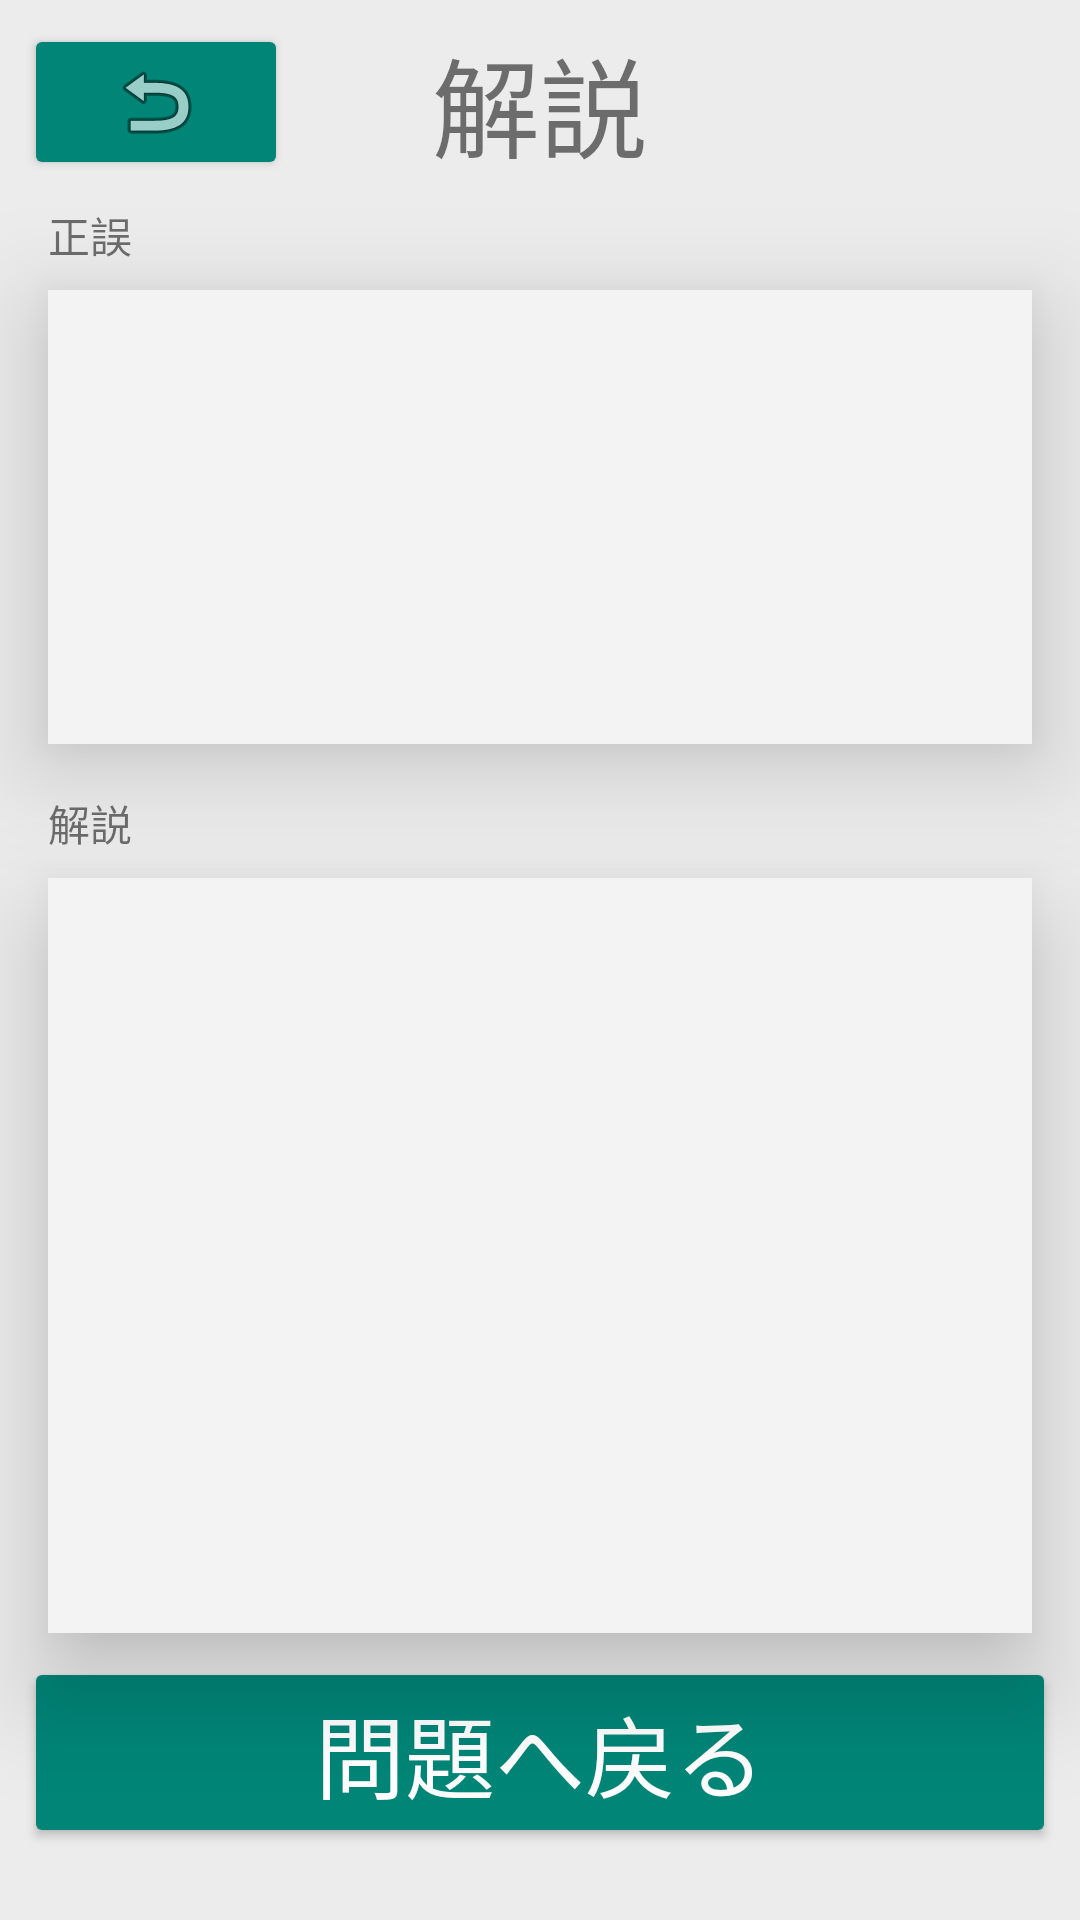

Here is an Android app screen rendered from its layout file. Give the layout XML and the strings, colors and styles it references.
<!-- AndroidManifest.xml: application theme NoActionBar_NoMultiTup -->
<!-- res/layout/activity_answer.xml -->
<?xml version="1.0" encoding="utf-8"?>
<android.support.constraint.ConstraintLayout
        xmlns:android="http://schemas.android.com/apk/res/android"
        xmlns:tools="http://schemas.android.com/tools"
        xmlns:app="http://schemas.android.com/apk/res-auto"
        android:layout_width="match_parent"
        android:layout_height="match_parent"
        tools:context=".AnswerActivity" android:isScrollContainer="false" android:background="#ECECEC">

    <TextView
            android:layout_width="wrap_content"
            android:layout_height="wrap_content" android:id="@+id/A_title_text"
            android:textSize="36sp"
            android:textAlignment="center"
            android:layout_marginTop="8dp"
            app:layout_constraintTop_toTopOf="parent"
            android:layout_marginStart="8dp" app:layout_constraintStart_toStartOf="parent"
            app:layout_constraintEnd_toEndOf="parent" android:layout_marginEnd="8dp"
            android:text="@string/A_title_Text_Str"/>
    <ImageButton
            android:layout_width="wrap_content"
            android:layout_height="wrap_content" app:srcCompat="@android:drawable/ic_menu_revert"
            android:id="@+id/AA_Back_BTN"
            app:layout_constraintTop_toTopOf="parent"
            android:layout_marginTop="8dp" app:layout_constraintStart_toStartOf="parent"
            android:layout_marginStart="8dp" style="@style/Widget.AppCompat.Button.Colored"/>
    <Button
            android:layout_width="0dp"
            android:layout_height="wrap_content" android:id="@+id/AA_Next_BTN"
            android:textSize="30sp"
            app:layout_constraintEnd_toEndOf="parent"
            app:layout_constraintStart_toStartOf="parent"
            app:layout_constraintBottom_toBottomOf="parent" android:layout_marginBottom="24dp"
            android:text="@string/AA_Next_BTN_Str" style="@style/Widget.AppCompat.Button.Colored"
            android:layout_marginStart="8dp" android:layout_marginEnd="8dp"/>
    <TextView
            android:text="@string/AA_Seigo_Text_Str"
            android:layout_width="wrap_content"
            android:layout_height="wrap_content"
            android:id="@+id/AA_seigo_Text"
            app:layout_constraintTop_toBottomOf="@+id/AA_Back_BTN"
            app:layout_constraintStart_toStartOf="parent" android:layout_marginStart="16dp"
            android:layout_marginTop="8dp"/>
    <ScrollView
            android:layout_width="match_parent"
            android:layout_height="0dp"
            app:layout_constraintTop_toBottomOf="@+id/AA_seigo_Text"
            android:layout_marginTop="8dp"
            app:layout_constraintStart_toStartOf="parent"
            android:layout_marginStart="16dp" app:layout_constraintEnd_toEndOf="parent" android:layout_marginEnd="16dp"
            android:id="@+id/AA_Top_ScrollView" android:background="#F3F3F3" android:elevation="20dp"
            android:layout_marginBottom="8dp" app:layout_constraintBottom_toTopOf="@+id/AA_centerLine">
        <LinearLayout
                android:orientation="vertical"
                android:layout_width="match_parent"
                android:layout_height="match_parent"
                android:id="@+id/AA_Top_LanearLayout"
                android:background="#F3F3F3"
        >
            <TextView
                    android:layout_width="match_parent"
                    android:layout_height="wrap_content"
                    android:id="@+id/answer_examNumber_text"
                    android:paddingStart="8dp"
                    android:paddingTop="8dp" android:paddingEnd="8dp" android:paddingBottom="0dp" tools:text="問題の年度"/>
            <TextView
                    android:layout_width="match_parent"
                    android:layout_height="wrap_content"
                    android:id="@+id/AA_AnsweResult_Text"
                    tools:text="正解or不正解"
                    android:textSize="24sp" android:textAlignment="center"
            />
            <TextView
                    android:layout_width="match_parent"
                    android:layout_height="wrap_content"
                    android:id="@+id/answer_question_correct_text"
                    android:textSize="18sp"
                    android:paddingStart="8dp" android:paddingEnd="8dp" android:paddingBottom="8dp"
                    android:paddingTop="0dp" tools:text="正解：X"/>
        </LinearLayout>
    </ScrollView>
    <android.support.constraint.Guideline
            android:orientation="horizontal"
            android:layout_width="wrap_content"
            android:layout_height="wrap_content" android:id="@+id/AA_centerLine"
            app:layout_constraintGuide_percent="0.4"/>
    <TextView
            android:layout_width="0dp"
            android:layout_height="wrap_content"
            android:id="@+id/answer_questionNumber_text" android:textSize="14sp"
            app:layout_constraintStart_toStartOf="parent"
            android:layout_marginStart="16dp" app:layout_constraintTop_toTopOf="@+id/AA_centerLine"
            android:layout_marginTop="8dp"
            android:text="@string/A_title_Text_Str"/>
    <ScrollView
            android:layout_width="0dp"
            android:layout_height="0dp"
            app:layout_constraintEnd_toEndOf="parent" app:layout_constraintStart_toStartOf="parent"
            app:layout_constraintHorizontal_bias="0.0"
            android:layout_marginStart="16dp" android:layout_marginEnd="16dp"
            android:id="@+id/AA_Bottom_ScrollView" android:elevation="20dp" android:background="#F3F3F3"
            app:layout_constraintTop_toBottomOf="@+id/answer_questionNumber_text"
            android:layout_marginTop="8dp" android:layout_marginBottom="8dp"
            app:layout_constraintBottom_toTopOf="@+id/AA_Next_BTN">
        <TextView
                android:layout_width="match_parent"
                android:layout_height="wrap_content"
                android:id="@+id/AA_answerComment_text"
                android:textSize="14sp"
                android:isScrollContainer="true"
                tools:text="解説文" android:paddingStart="8dp" android:paddingTop="8dp" android:paddingEnd="8dp"
                android:paddingBottom="8dp"
        />
    </ScrollView>
</android.support.constraint.ConstraintLayout>
<!-- resources referenced by this layout -->
<resources>
  <string name="AA_Next_BTN_Str">問題へ戻る</string>
  <string name="AA_Seigo_Text_Str">正誤</string>
  <string name="A_title_Text_Str">解説</string>
  <style name="NoActionBar_NoMultiTup" parent="Theme.AppCompat.Light.NoActionBar">
          
          <item name="android:windowEnableSplitTouch">false</item>
          <item name="android:splitMotionEvents">false</item>
  
      </style>
</resources>
